Run: headless pygame with SDL's dummy video driver; simulated clock (each Clock.tick advances the game by its frame time, no real sleeping); random seed 0; keys injected as events and as key.get_pressed() state; no mouse input.
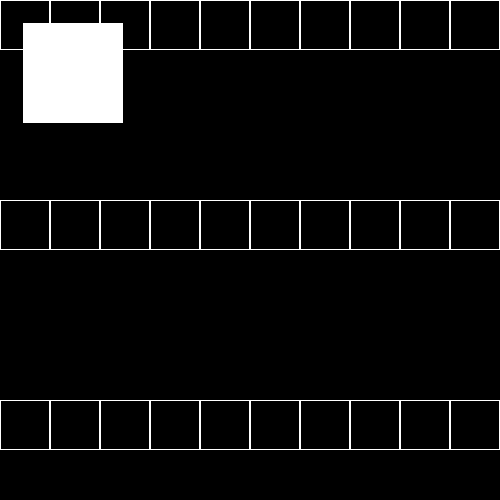
Frame 1 of 4 · flips 1–60 · no input
Frame 2 of 4 · flips 61–180 · tapped SPACE, RETURN · held RIGHT (→), D · screen unchanged from frame 1, image omitted
Frame 3 of 4 · flips 181–300 · held DOWN (↓), S · screen unchanged from frame 2, image omitted
Frame 4 of 4 · flips 301–420 · held LEFT (←), A, UP (↑), W · screen unchanged from frame 3, image omitted

The pygame program that drew these frames:

import pygame
import sys

DIMENSIONE = (500,500)
NERO = (0,0,0)
BIANCO = (255,255,255)

def drawgrid():
    dimensione = 50
    for x in range(0,DIMENSIONE[0], dimensione):
        for y in range(0,DIMENSIONE[1], dimensione):
            if(y / 100 % 2 == 0):
                rect = pygame.Rect(x,y,dimensione,dimensione)
                pygame.draw.rect(screen,BIANCO, rect,1)
    ostacolo = pygame.Rect(23,23,100,100)
    pygame.draw.rect(screen,BIANCO,ostacolo)

def main():
    global screen
    pygame.init()
    screen = pygame.display.set_mode(DIMENSIONE)
    screen.fill(NERO)
    while True:
        drawgrid()
        for event in pygame.event.get():
            if event.type == pygame.QUIT:
                pygame.quit()
                sys.exit()
        pygame.display.update()
    
if __name__ == "__main__":
    main()
